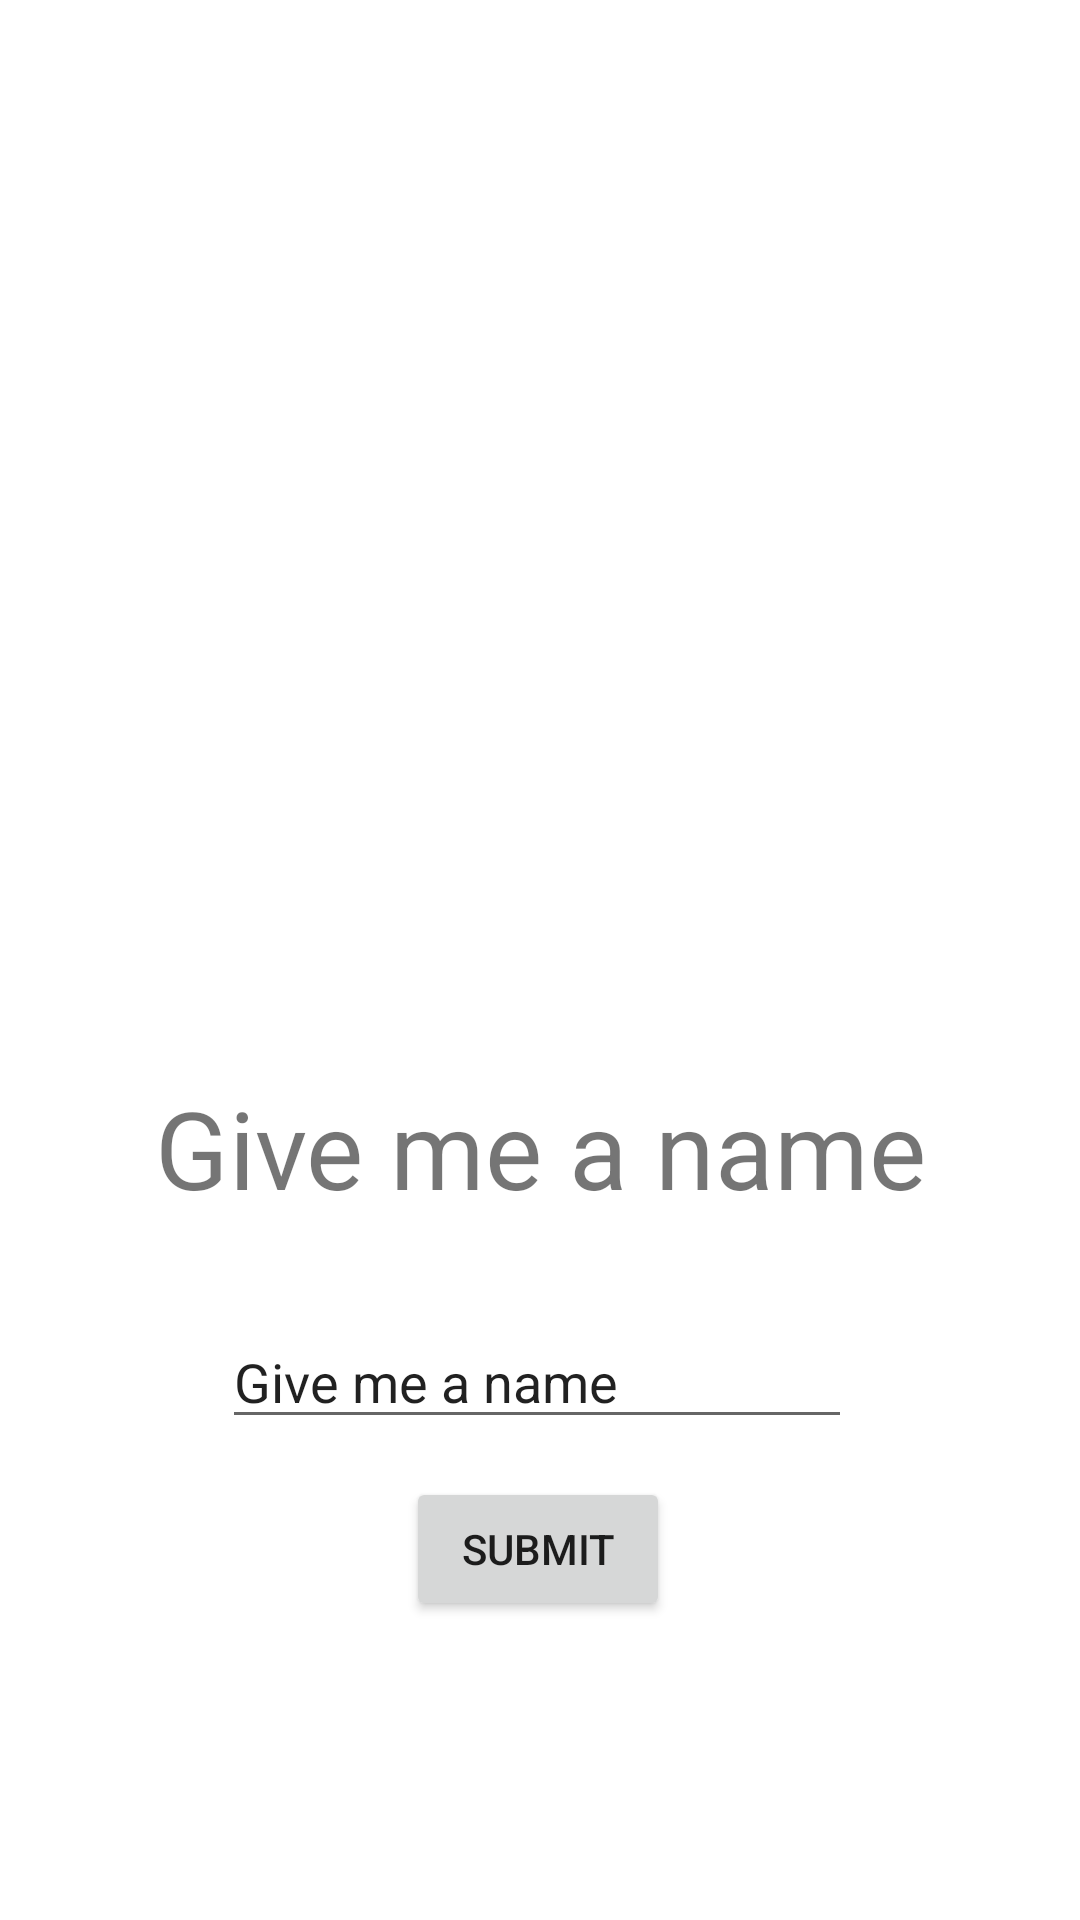

Layout XML and referenced resources for this Android screen:
<!-- AndroidManifest.xml: application theme Theme.Tomogatchi2 -->
<!-- res/layout/activity_name_pet.xml -->
<?xml version="1.0" encoding="utf-8"?>
<androidx.constraintlayout.widget.ConstraintLayout xmlns:android="http://schemas.android.com/apk/res/android"
    xmlns:app="http://schemas.android.com/apk/res-auto"
    xmlns:tools="http://schemas.android.com/tools"
    android:layout_width="match_parent"
    android:layout_height="match_parent"
    tools:context=".Views.NamePetView">

    <TextView
        android:id="@+id/namingView"
        android:layout_width="293dp"
        android:layout_height="86dp"
        android:gravity="center"
        android:text="Give me a name"
        android:textSize="36sp"
        app:layout_constraintBottom_toBottomOf="parent"
        app:layout_constraintEnd_toEndOf="parent"
        app:layout_constraintStart_toStartOf="parent"
        app:layout_constraintTop_toTopOf="parent"
        app:layout_constraintVertical_bias="0.613" />

    <Button
        android:id="@+id/submitButton"
        android:layout_width="wrap_content"
        android:layout_height="wrap_content"
        android:text="Submit"
        app:layout_constraintBottom_toBottomOf="parent"
        app:layout_constraintEnd_toEndOf="parent"
        app:layout_constraintHorizontal_bias="0.498"
        app:layout_constraintStart_toStartOf="parent"
        app:layout_constraintTop_toBottomOf="@+id/namingText"
        app:layout_constraintVertical_bias="0.114" />

    <EditText
        android:id="@+id/namingText"
        android:layout_width="wrap_content"
        android:layout_height="wrap_content"
        android:ems="10"
        android:inputType="textPersonName"
        android:text="Give me a name"
        app:layout_constraintBottom_toBottomOf="parent"
        app:layout_constraintEnd_toEndOf="parent"
        app:layout_constraintHorizontal_bias="0.494"
        app:layout_constraintStart_toStartOf="parent"
        app:layout_constraintTop_toBottomOf="@+id/namingView"
        app:layout_constraintVertical_bias="0.073" />

    <ImageView
        android:id="@+id/imageView"
        android:layout_width="170dp"
        android:layout_height="244dp"
        app:layout_constraintBottom_toTopOf="@+id/namingView"
        app:layout_constraintEnd_toEndOf="parent"
        app:layout_constraintHorizontal_bias="0.497"
        app:layout_constraintStart_toStartOf="parent"
        app:layout_constraintTop_toTopOf="parent"
        app:layout_constraintVertical_bias="0.846"
        app:srcCompat="@drawable/cho" />
</androidx.constraintlayout.widget.ConstraintLayout>
<!-- resources referenced by this layout -->
<resources>
  <style name="Theme.Tomogatchi2" parent="Theme.MaterialComponents.DayNight.DarkActionBar">
          
          <item name="colorPrimary">@color/purple_500</item>
          <item name="colorPrimaryVariant">@color/purple_700</item>
          <item name="colorOnPrimary">@color/white</item>
          
          <item name="colorSecondary">@color/teal_200</item>
          <item name="colorSecondaryVariant">@color/teal_700</item>
          <item name="colorOnSecondary">@color/black</item>
          
          <item name="android:statusBarColor" tools:targetApi="l">?attr/colorPrimaryVariant</item>
          
      </style>
  <!-- not gathered from this repository: default colours our renderer supplied (Android Studio template values) -->
  <color name="purple_500">#FF6200EE</color>
  <color name="purple_700">#FF3700B3</color>
  <color name="teal_200">#FF03DAC5</color>
  <color name="teal_700">#FF018786</color>
  <color name="black">#FF000000</color>
  <color name="white">#FFFFFFFF</color>
</resources>
